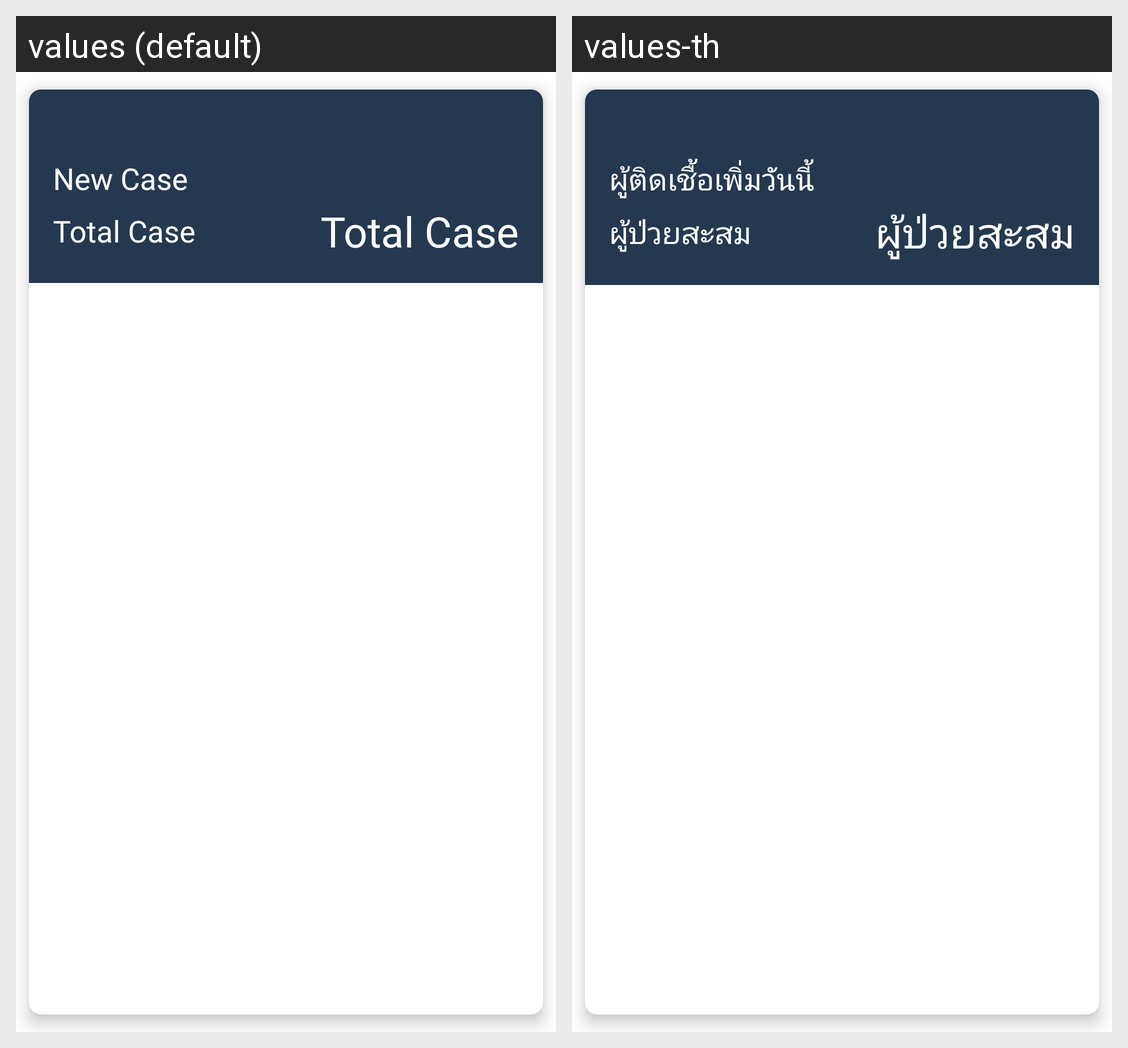

Locale-by-locale string values for the Android screen shown in this grid:
Android screen res/layout/layout_time_line_case_item.xml rendered under 2 locales, left to right: values (default), values-th. Device: Nexus 5 (rendered at 1080×1920; each locale shown at half size, 540×960, under a caption strip naming it); theme Theme.MyAndroid.
Strings drawn on this screen, with the default value and each locale's value (text and hints the layout hard-codes, and strings that could not be matched under every locale, appear in the picture but are not listed):

new_case
  values: New Case
  values-th: ผู้ติดเชื้อเพิ่มวันนี้

total_case
  values: Total Case
  values-th: ผู้ป่วยสะสม
